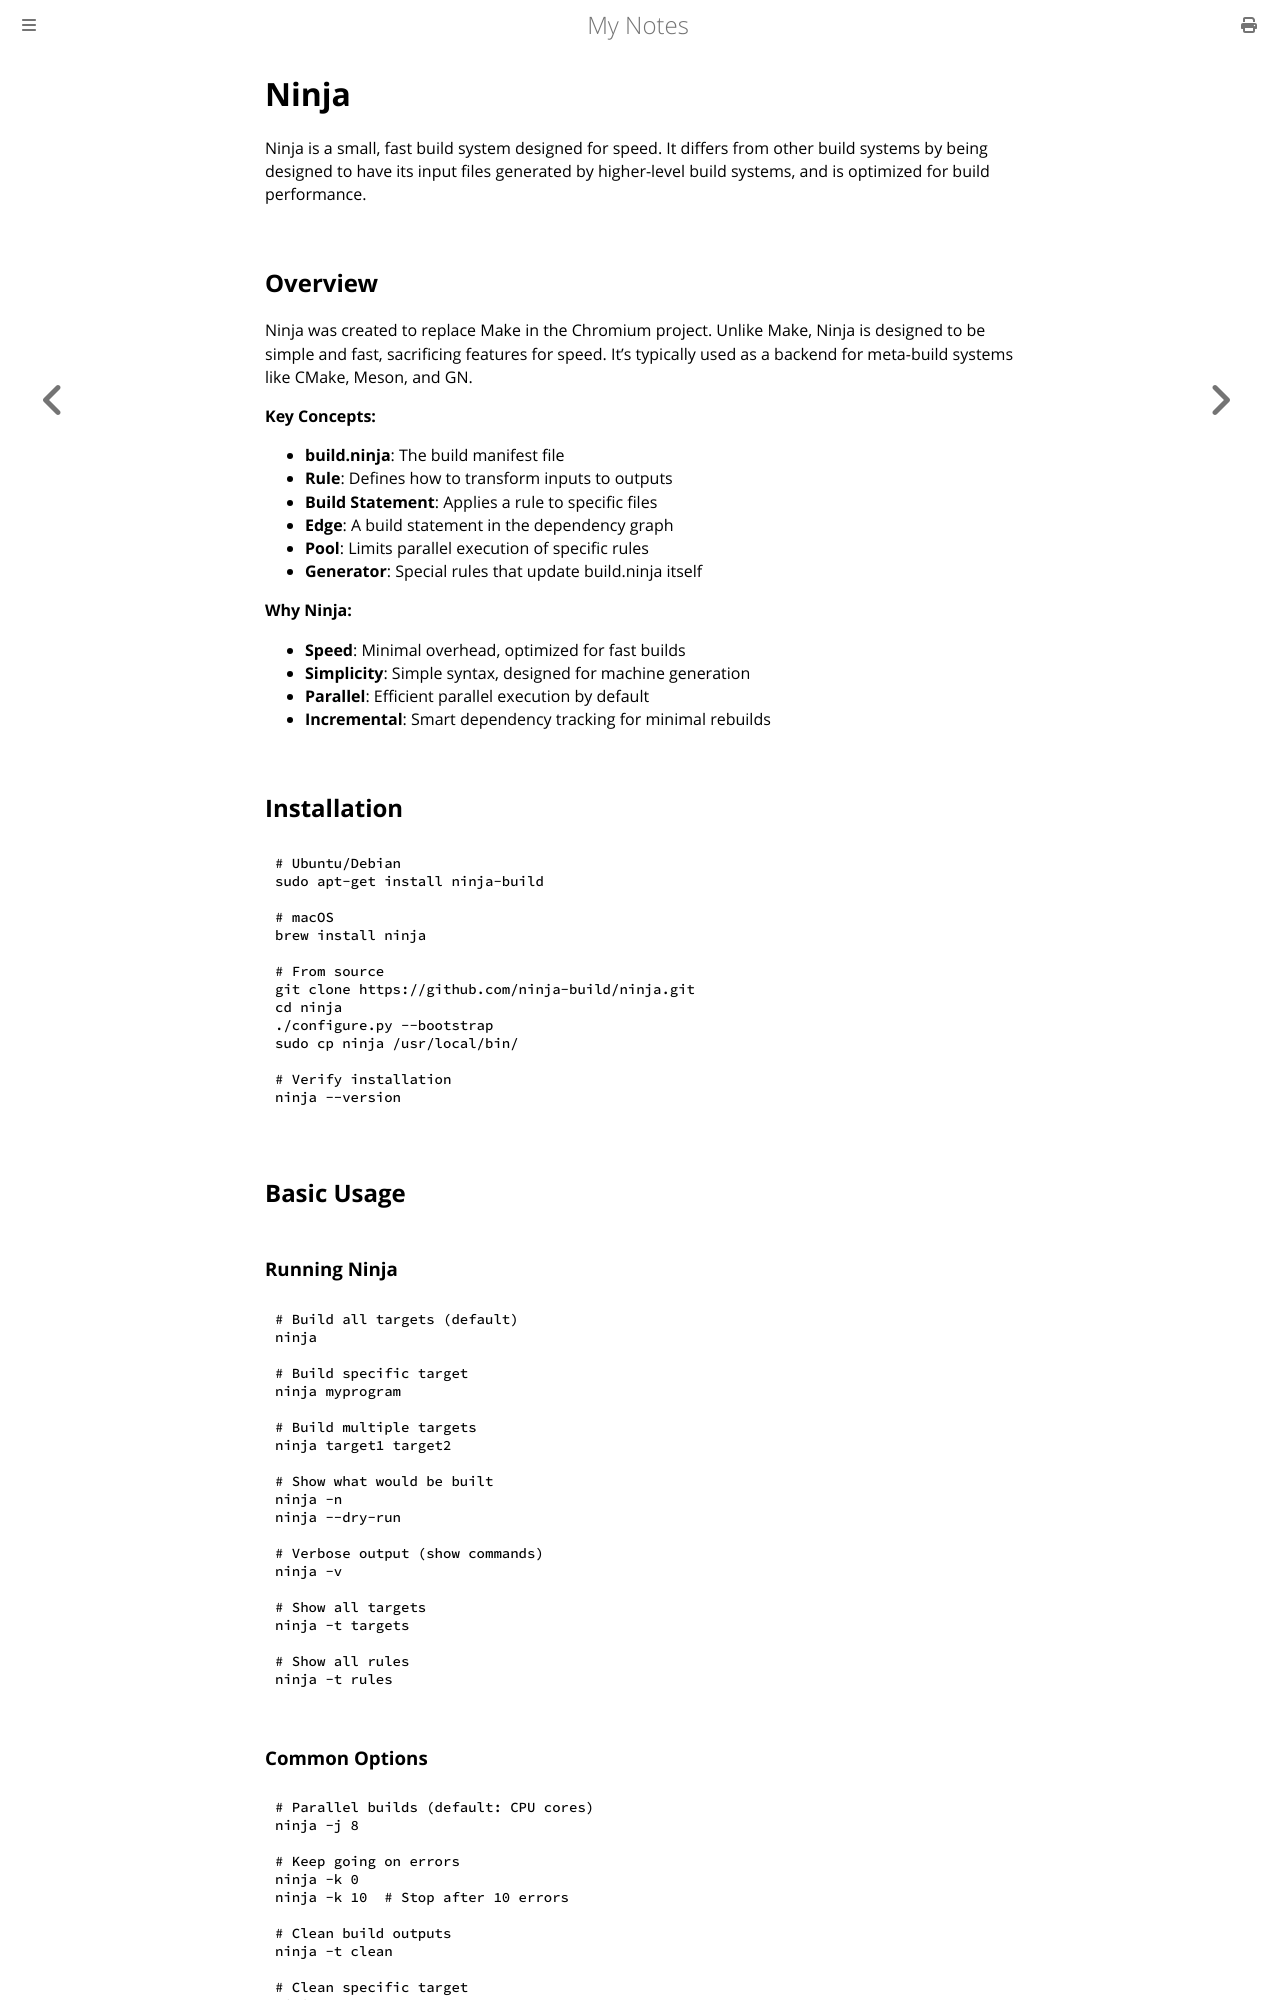

repository: paritystack/notes · page: tools/ninja.html · generator: mdbook

# Ninja

Ninja is a small, fast build system designed for speed. It differs from other build systems by being designed to have its input files generated by higher-level build systems, and is optimized for build performance.

## Overview

Ninja was created to replace Make in the Chromium project. Unlike Make, Ninja is designed to be simple and fast, sacrificing features for speed. It's typically used as a backend for meta-build systems like CMake, Meson, and GN.

**Key Concepts:**
- **build.ninja**: The build manifest file
- **Rule**: Defines how to transform inputs to outputs
- **Build Statement**: Applies a rule to specific files
- **Edge**: A build statement in the dependency graph
- **Pool**: Limits parallel execution of specific rules
- **Generator**: Special rules that update build.ninja itself

**Why Ninja:**
- **Speed**: Minimal overhead, optimized for fast builds
- **Simplicity**: Simple syntax, designed for machine generation
- **Parallel**: Efficient parallel execution by default
- **Incremental**: Smart dependency tracking for minimal rebuilds

## Installation

```bash
# Ubuntu/Debian
sudo apt-get install ninja-build

# macOS
brew install ninja

# From source
git clone https://github.com/ninja-build/ninja.git
cd ninja
./configure.py --bootstrap
sudo cp ninja /usr/local/bin/

# Verify installation
ninja --version
```

## Basic Usage

### Running Ninja

```bash
# Build all targets (default)
ninja

# Build specific target
ninja myprogram

# Build multiple targets
ninja target1 target2

# Show what would be built
ninja -n
ninja --dry-run

# Verbose output (show commands)
ninja -v

# Show all targets
ninja -t targets

# Show all rules
ninja -t rules
```
